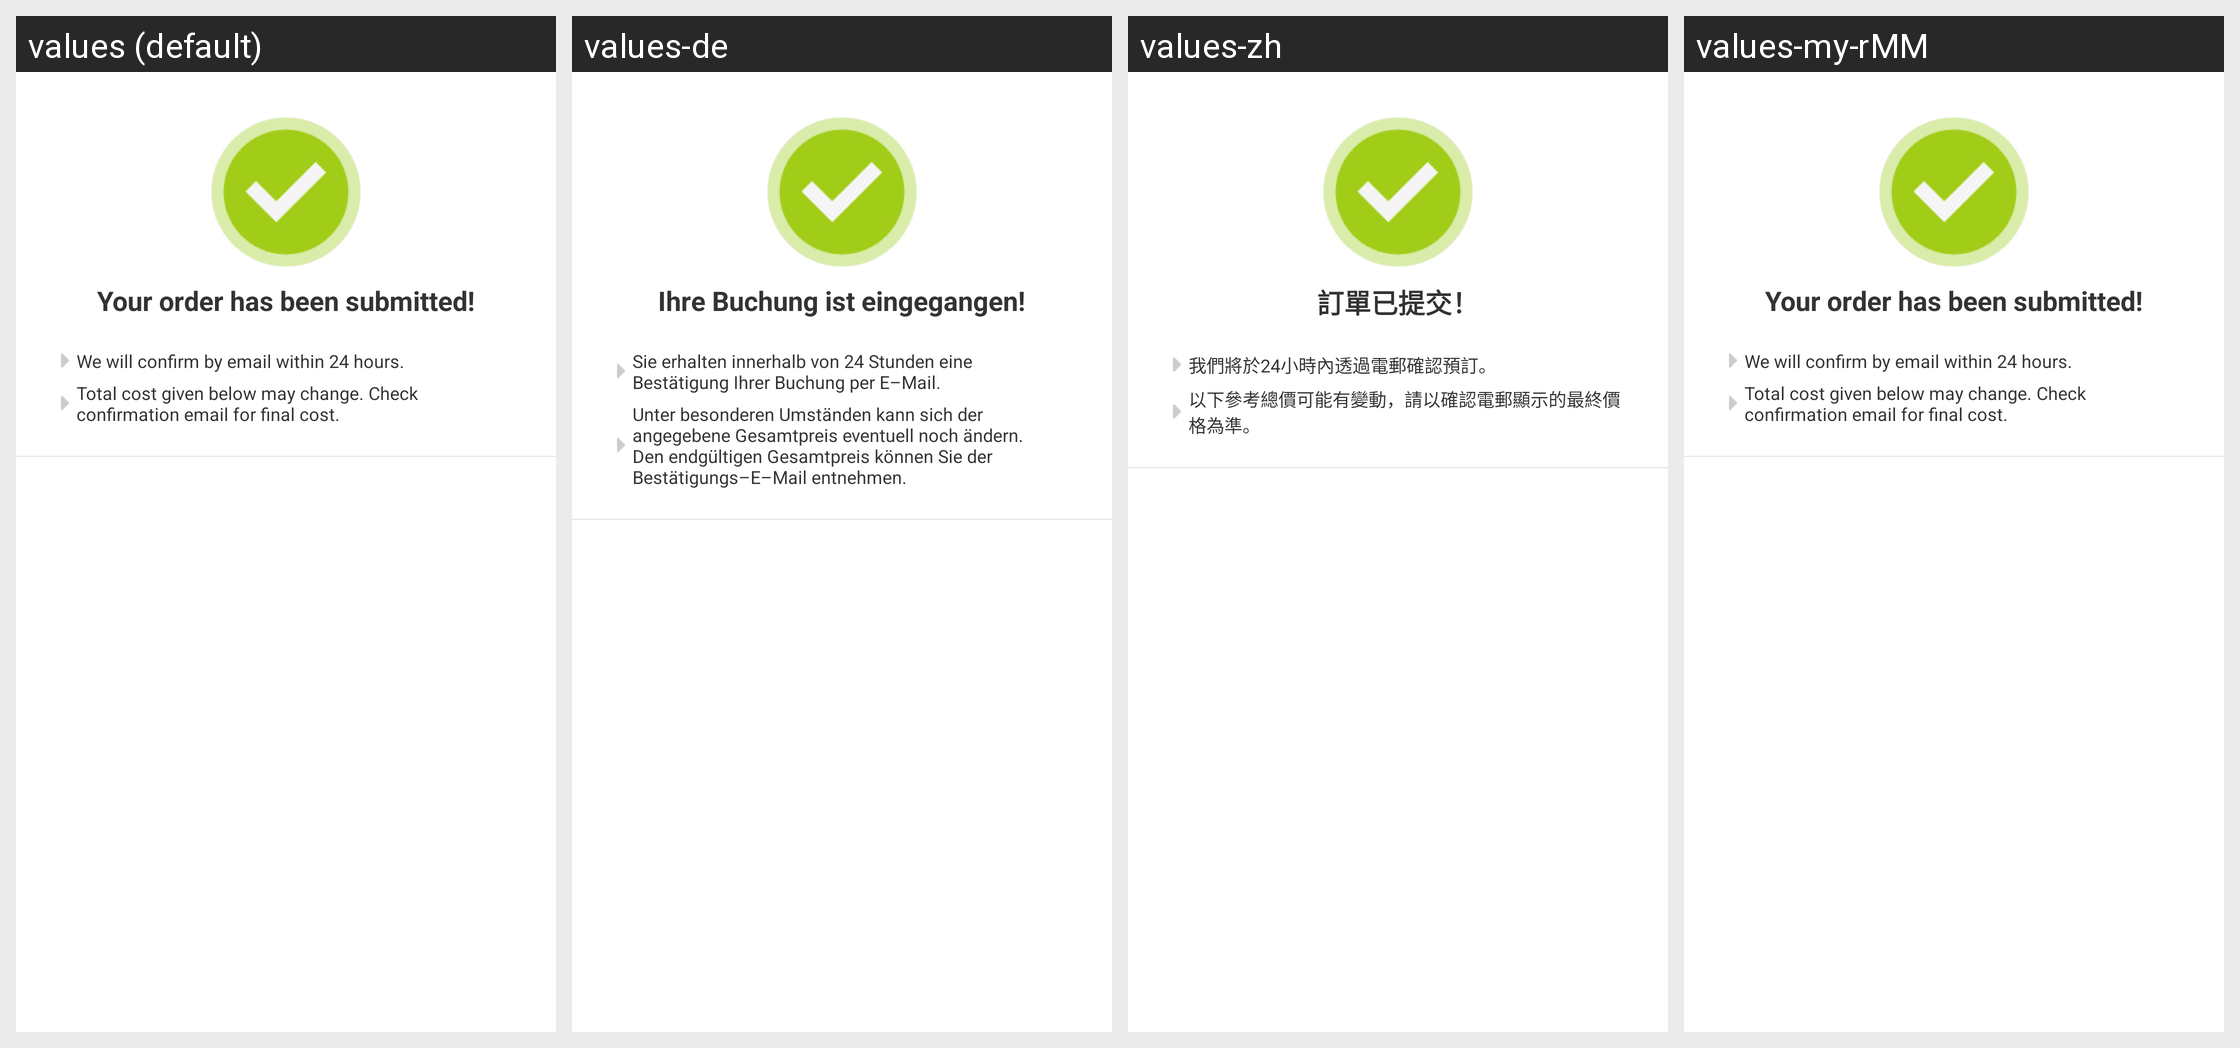

Strings drawn on this Android screen and how each of the app's shown locales translates them:
Android screen res/layout/view_common_hotel_order_complete.xml rendered under 4 locales, left to right: values (default), values-de, values-zh, values-my-rMM. Device: Nexus 5 (rendered at 1080×1920; each locale shown at half size, 540×960, under a caption strip naming it); theme Theme.MaterialComponents.DayNight.NoActionBar.
Other locales in the repository, not shown: values-af, values-am, values-ar, values-bg, values-bn-rBD, values-ca, values-cs, values-da, values-el, values-en-rIN, values-es, values-es-rUS, values-et-rEE, values-eu-rES, values-fi, values-fr, values-fr-rCA, values-gl-rES, values-hi, values-hr, values-hu, values-hy-rAM, values-in, values-is-rIS, values-it, values-iw, values-ja, values-ka-rGE, values-kk-rKZ, values-km-rKH, values-kn-rIN, values-ko, values-ky-rKG, values-lo-rLA, values-lt, values-lv, values-mk-rMK, values-ml-rIN, values-mn-rMN, values-mr-rIN, values-ms-rMY, values-nb, values-ne-rNP, values-nl, values-pl, values-pt-rBR, values-pt-rPT, values-ro, values-ru, values-si-rLK, values-sk, values-sl, values-sr, values-sv, values-sw, values-ta-rIN, values-te-rIN, values-th, values-tl, values-tr, values-uk, values-ur-rPK, values-uz-rUZ, values-vi, values-zh-rCN, values-zh-rHK, values-zh-rTW, values-zu.
Strings drawn on this screen, with the default value and each locale's value (text and hints the layout hard-codes, and strings that could not be matched under every locale, appear in the picture but are not listed):

has_been_submited
  values: Your order has been submitted!
  values-de: Ihre Buchung ist eingegangen!
  values-zh: 訂單已提交！
  values-my-rMM: Your order has been submitted!  [not translated; the default value is used]

will_confirm
  values: We will confirm by email within 24 hours.
  values-de: Sie erhalten innerhalb von 24 Stunden eine Bestätigung Ihrer Buchung per E–Mail.
  values-zh: 我們將於24小時內透過電郵確認預訂。
  values-my-rMM: We will confirm by email within 24 hours.  [not translated; the default value is used]

may_change
  values: Total cost given below may change. Check confirmation email for final cost.
  values-de: Unter besonderen Umständen kann sich der angegebene Gesamtpreis eventuell noch ändern. Den endgültigen Gesamtpreis können Sie der Bestätigungs–E–Mail entnehmen.
  values-zh: 以下參考總價可能有變動，請以確認電郵顯示的最終價格為準。
  values-my-rMM: Total cost given below may change. Check confirmation email for final cost.  [not translated; the default value is used]
